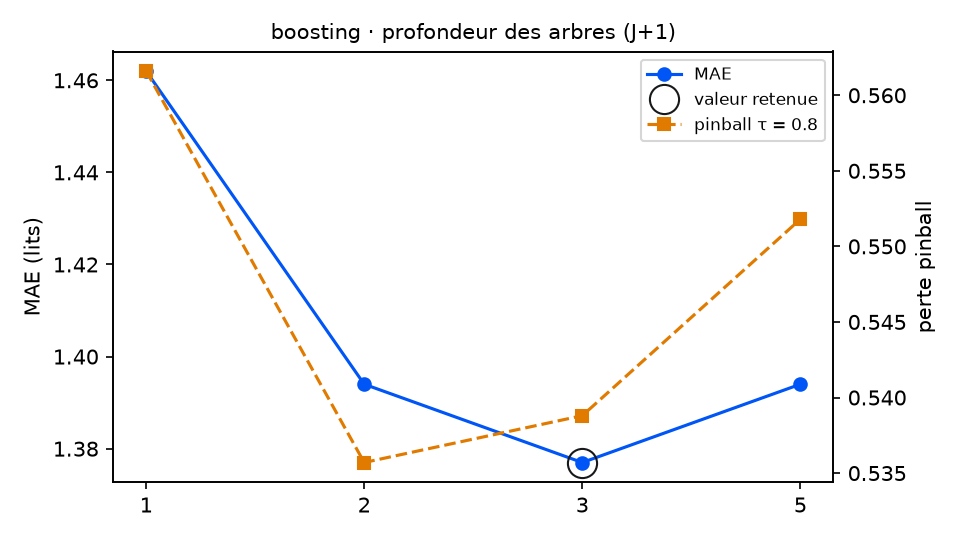

Values plotted in this chart, from the file beside it:
variante; MAE; RMSE; biais; pinball τ=0.8; couverture 90 %; temps (s); DM p (pinball τ=0.8); p Holm; vs choix retenu
profondeur_boosting = 1; 1.462; 1.983; 0.042; 0.5616; 88.0; 4.1; 0.1187; 0.3561; équivalent
profondeur_boosting = 2; 1.394; 1.912; 0.068; 0.5357; 84.2; 7.6; 0.7664; 0.7664; équivalent
profondeur_boosting = 3 (retenu); 1.377; 1.907; 0.067; 0.5388; 80.3; 13.0; ; ; — choix retenu
profondeur_boosting = 5; 1.394; 1.896; 0.077; 0.5518; 73.8; 25.4; 0.3168; 0.6336; équivalent
